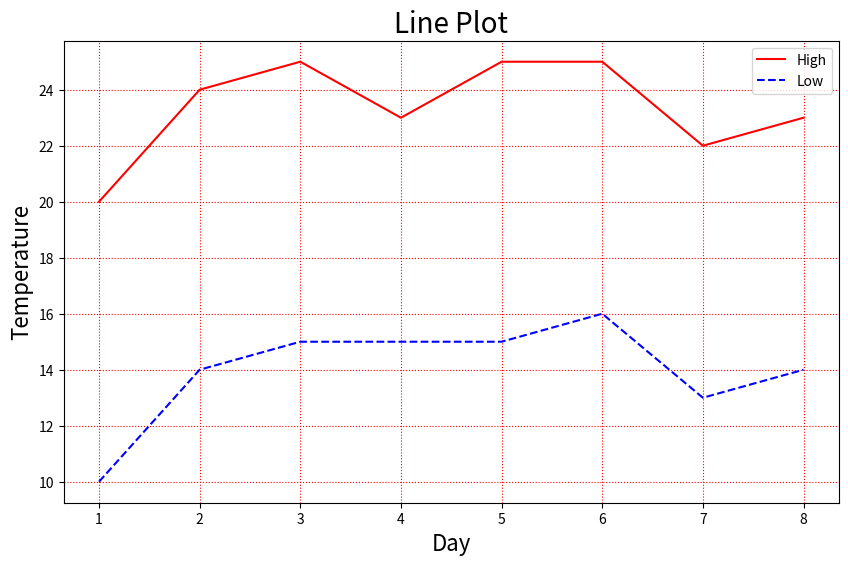

The script that saved this image:
# Matplotlibの基本：折れ線グラフを作成
import numpy as np
import matplotlib.pyplot as plt

# データを用意
nn=8
x = np.arange(1, nn+1, 1)
y1 = np.array([20, 24, 25, 23, 25, 25, 22, 23])
y2 = np.array([10, 14, 15, 15, 15, 16, 13, 14])
# 折れ線グラフを作成
plt.figure(figsize=(10, 6))
plt.plot(x, y1, color="red", linestyle="solid", label="High")
plt.plot(x, y2, color="blue", linestyle="dashed", label="Low")
plt.title("Line Plot", fontsize=20)
plt.xlabel("Day", fontsize=16)
plt.ylabel("Temperature", fontsize=16)
plt.legend()
plt.grid(color="red", linestyle="dotted")
plt.savefig("ch1ex12fig1.png")